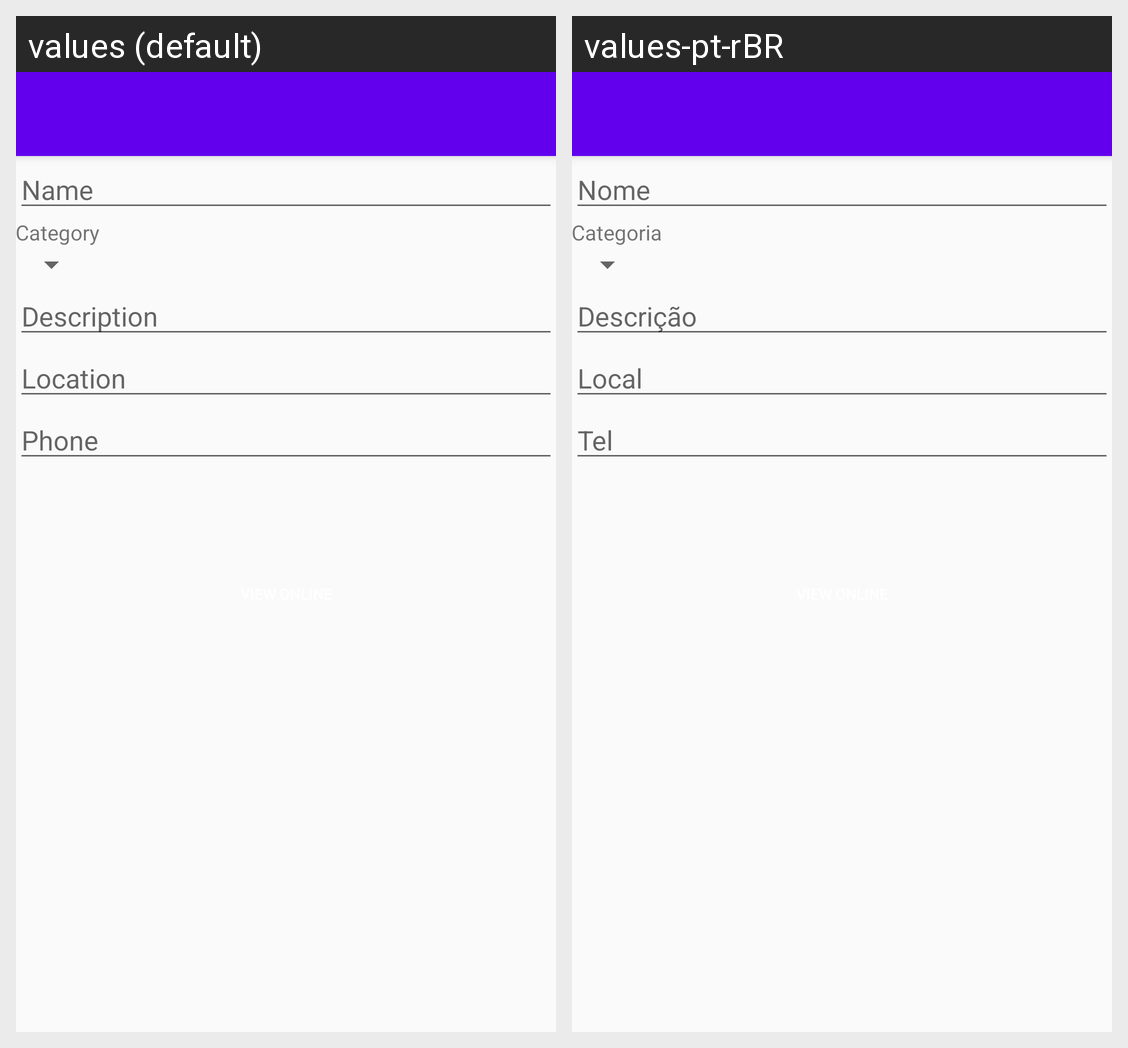

The Android screen above is rendered under two locales of the same app. Produce the string resources it draws, with the default and per-locale values.
Android screen res/layout/activity_update_business.xml rendered under 2 locales, left to right: values (default), values-pt-rBR. Device: Nexus 5 (rendered at 1080×1920; each locale shown at half size, 540×960, under a caption strip naming it); theme AppTheme.NoActionBar.
Strings drawn on this screen, with the default value and each locale's value (text and hints the layout hard-codes, and strings that could not be matched under every locale, appear in the picture but are not listed):

name
  values: Name
  values-pt-rBR: Nome

category
  values: Category
  values-pt-rBR: Categoria

description
  values: Description
  values-pt-rBR: Descrição

location
  values: Location
  values-pt-rBR: Local

phone
  values: Phone
  values-pt-rBR: Tel
